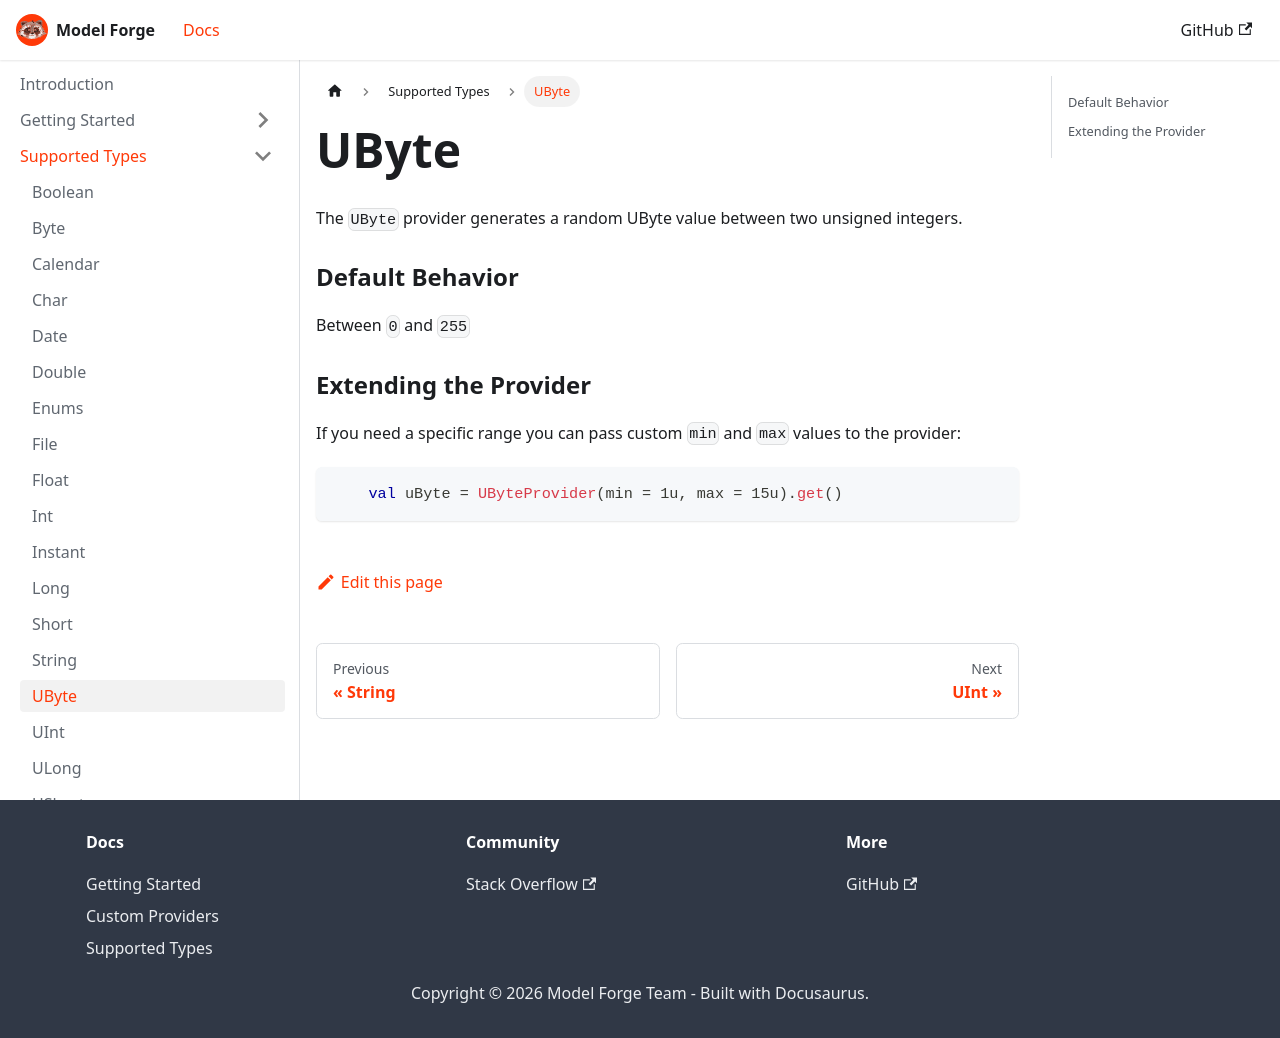

repository: HelloCuriosity/model-forge · page: docs/supported-types/ubyte/index.html · generator: docusaurus

---
sidebar_position: 15
---

# UByte

The `UByte` provider generates a random UByte value between two unsigned integers.

### Default Behavior

Between `0` and `255`

### Extending the Provider

If you need a specific range you can pass custom `min` and `max` values to the provider:

```kotlin
    val uByte = UByteProvider(min = 1u, max = 15u).get()
```
